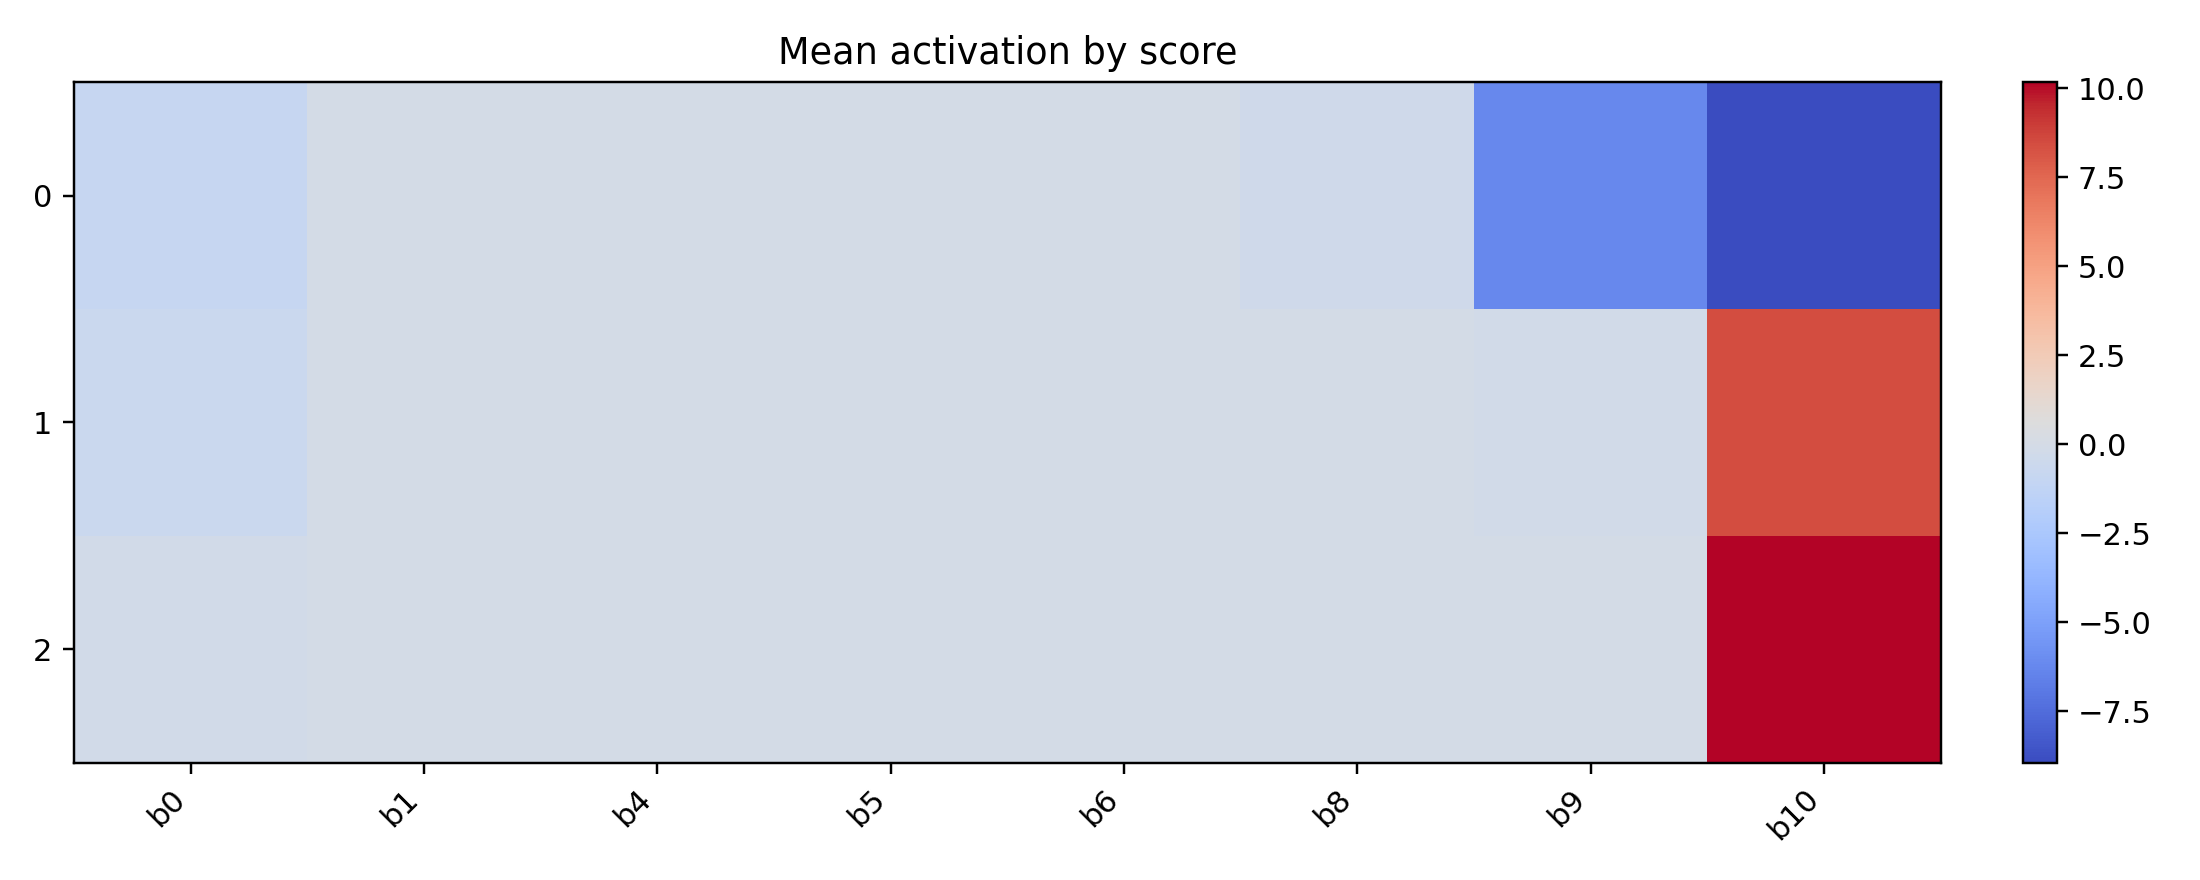

Data behind this chart, as committed beside it:
score, basis_activation_b0, basis_activation_b1, basis_activation_b4, basis_activation_b5, basis_activation_b6, basis_activation_b8, basis_activation_b9, basis_activation_b10
0, -0.9075, -0.004027, 0.004076, 0.00726, 0.0121, -0.3237, -6.232, -8.939
1, -0.6178, -0.002944, 0.003714, 0.00766, 0.009914, -0.03625, -0.197, 8.434
2, -0.1397, -0.001157, 0.003414, 0.00799, 0.008102, -0.002214, -0.02971, 10.17
